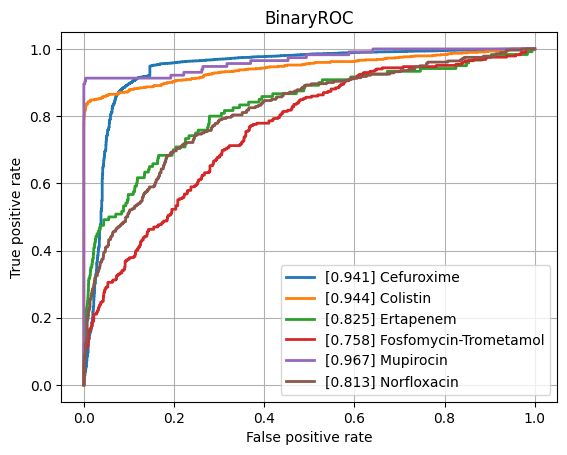

Data behind this chart, as committed beside it:
class, ROCAUC, n_positives, n_negatives
Amikacin, 0.9234, 1114, 5402
Amoxicillin-Clavulanic acid, 0.8493, 4235, 6126
Ampicillin, 0.8909, 9985, 5700
Ampicillin-Amoxicillin, 0.901, 5732, 1008
Cefazolin, 0.9101, 938, 1282
Cefepime, 0.881, 3557, 8100
Cefpodoxime, 0.8458, 524, 884
Ceftazidime, 0.8477, 4497, 11963
Ceftriaxone, 0.8363, 3702, 10261
Cefuroxime, 0.9407, 6586, 1864
Ciprofloxacin, 0.8346, 6762, 16399
Clindamycin, 0.8641, 5598, 5614
Colistin, 0.9443, 771, 3559
Cotrimoxazole, 0.8356, 8129, 17365
Ertapenem, 0.8251, 120, 5449
Erythromycin, 0.8609, 5656, 4627
Fosfomycin, 0.8653, 1796, 6877
Fosfomycin-Trometamol, 0.7575, 285, 994
Fusidic acid, 0.8399, 859, 1911
Gentamicin, 0.9232, 9256, 11404
Imipenem, 0.9237, 7790, 15898
Levofloxacin, 0.9172, 3437, 5770
Meropenem, 0.879, 2355, 15952
Mupirocin, 0.9669, 115, 1254
Nitrofurantoin, 0.871, 390, 3218
Norfloxacin, 0.8127, 280, 1458
Oxacillin, 0.8983, 2740, 3981
Penicillin, 0.9051, 2978, 940
Piperacillin-Tazobactam, 0.831, 6393, 13658
Rifampicin, 0.854, 284, 6980
Teicoplanin, 0.9268, 70, 1885
Tetracycline, 0.8401, 1731, 5368
Tobramycin, 0.9151, 1253, 4277
Vancomycin, 0.9366, 573, 12414
micro, 0.9043, , 
macro, 0.8781, , 
